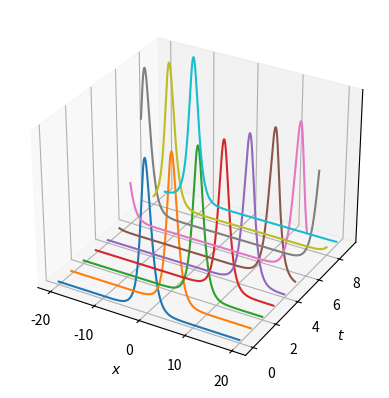
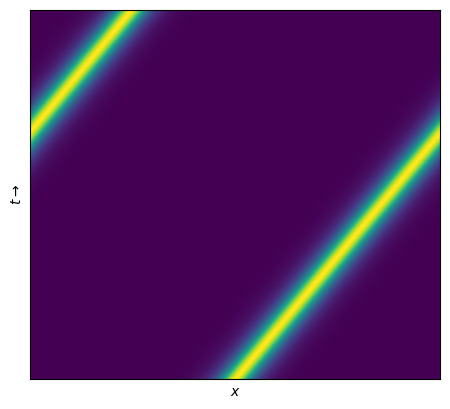

Write Python code to recreate these figures, in order.
# Exercise 8.5
import numpy as np
import matplotlib.pyplot as plt
from scipy.integrate import odeint

c = 2
a, b = -20, 20
L = b - a
N = 1000
x = np.linspace(a, b, N, endpoint=False)
dx = x[1] - x[0]

# Define discrete wave numbers
# kappa = np.fft.fftfreq(N, (b - a) / (N * 2 * np.pi)) # original
kappa = 2 * np.pi * np.fft.fftfreq(N, d=dx)   # added missing Fourier wavenumbers

# Initial condition
u0 = 1 / np.cosh(x)
u0hat = np.fft.fft(u0)

# SciPy's odeint function doesn't play well with complex numbers,
# so we recast the state u0hat from an N-element complex vector
# to a 2N-element real vector
u0hat_ri = np.concatenate((u0hat.real, u0hat.imag))

# Simulate in Fourier frequency domain
dt = 0.025
T = np.arange(0, 600 * dt, dt)


def rhsWave(uhat_ri, t, kappa, c):
    uhat = uhat_ri[:N] + (1j) * uhat_ri[N:]
    d_uhat = -1j * c * kappa * uhat   # added Fourier–space derivative for advection
    d_uhat_ri = np.concatenate((d_uhat.real, d_uhat.imag)).astype("float64")
    return d_uhat_ri


uhat_ri = odeint(rhsWave, u0hat_ri, T, args=(kappa, c))

uhat = uhat_ri[:, :N] + (1j) * uhat_ri[:, N:]

u = np.zeros_like(uhat)

for k in range(len(T)):
    u[k, :] = np.fft.ifft(uhat[k, :])

u = u.real

# Waterfall plot
fig = plt.figure()
ax = fig.add_subplot(projection="3d")
ax.set_xlabel(r"$x$")
ax.set_ylabel(r"$t$")
ax.set_zlabel(r"$u(t, x)$")
ax.set_zticks([])
u_plot = u[0:-1:60, :]
for j in range(u_plot.shape[0]):
    ys = j * np.ones(u_plot.shape[1])
    ax.plot(x, ys, u_plot[j, :])

# Image plot
plt.figure()
plt.imshow(np.flipud(u), aspect=1.5)
plt.xlabel(r"$x$")
plt.ylabel(r"$t \to$")
plt.gca().axes.get_xaxis().set_ticks([])
plt.gca().axes.get_yaxis().set_ticks([])
plt.show()